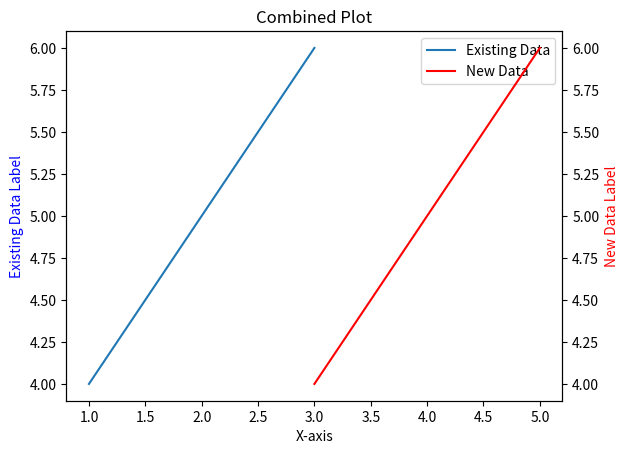

This chart was generated by the following Python code:
import matplotlib.pyplot as plt

# Create initial data and plot
x1 = [1, 2, 3]
y1 = [4, 5, 6]
fig, ax = plt.subplots()
ax.plot(x1, y1, label="Existing Data")

# New data and plot addition
x2 = [3, 4, 5]
y2 = [4, 5, 6]

# Add new plot using twinx() to share the x-axis
ax2 = ax.twinx()
ax2.plot(x2, y2, label="New Data", color='red')

# Customize the plot
ax.set_xlabel("X-axis")
ax.set_ylabel("Existing Data Label", color='blue')  # Set label color to match line color
ax2.set_ylabel("New Data Label", color='red')  # Set label color to match line color
ax.set_title("Combined Plot")
lines1, labels1 = ax.get_legend_handles_labels()
lines2, labels2 = ax2.get_legend_handles_labels()
ax.legend(lines1 + lines2, labels1 + labels2, loc=0)  # Combine legends

plt.show()
